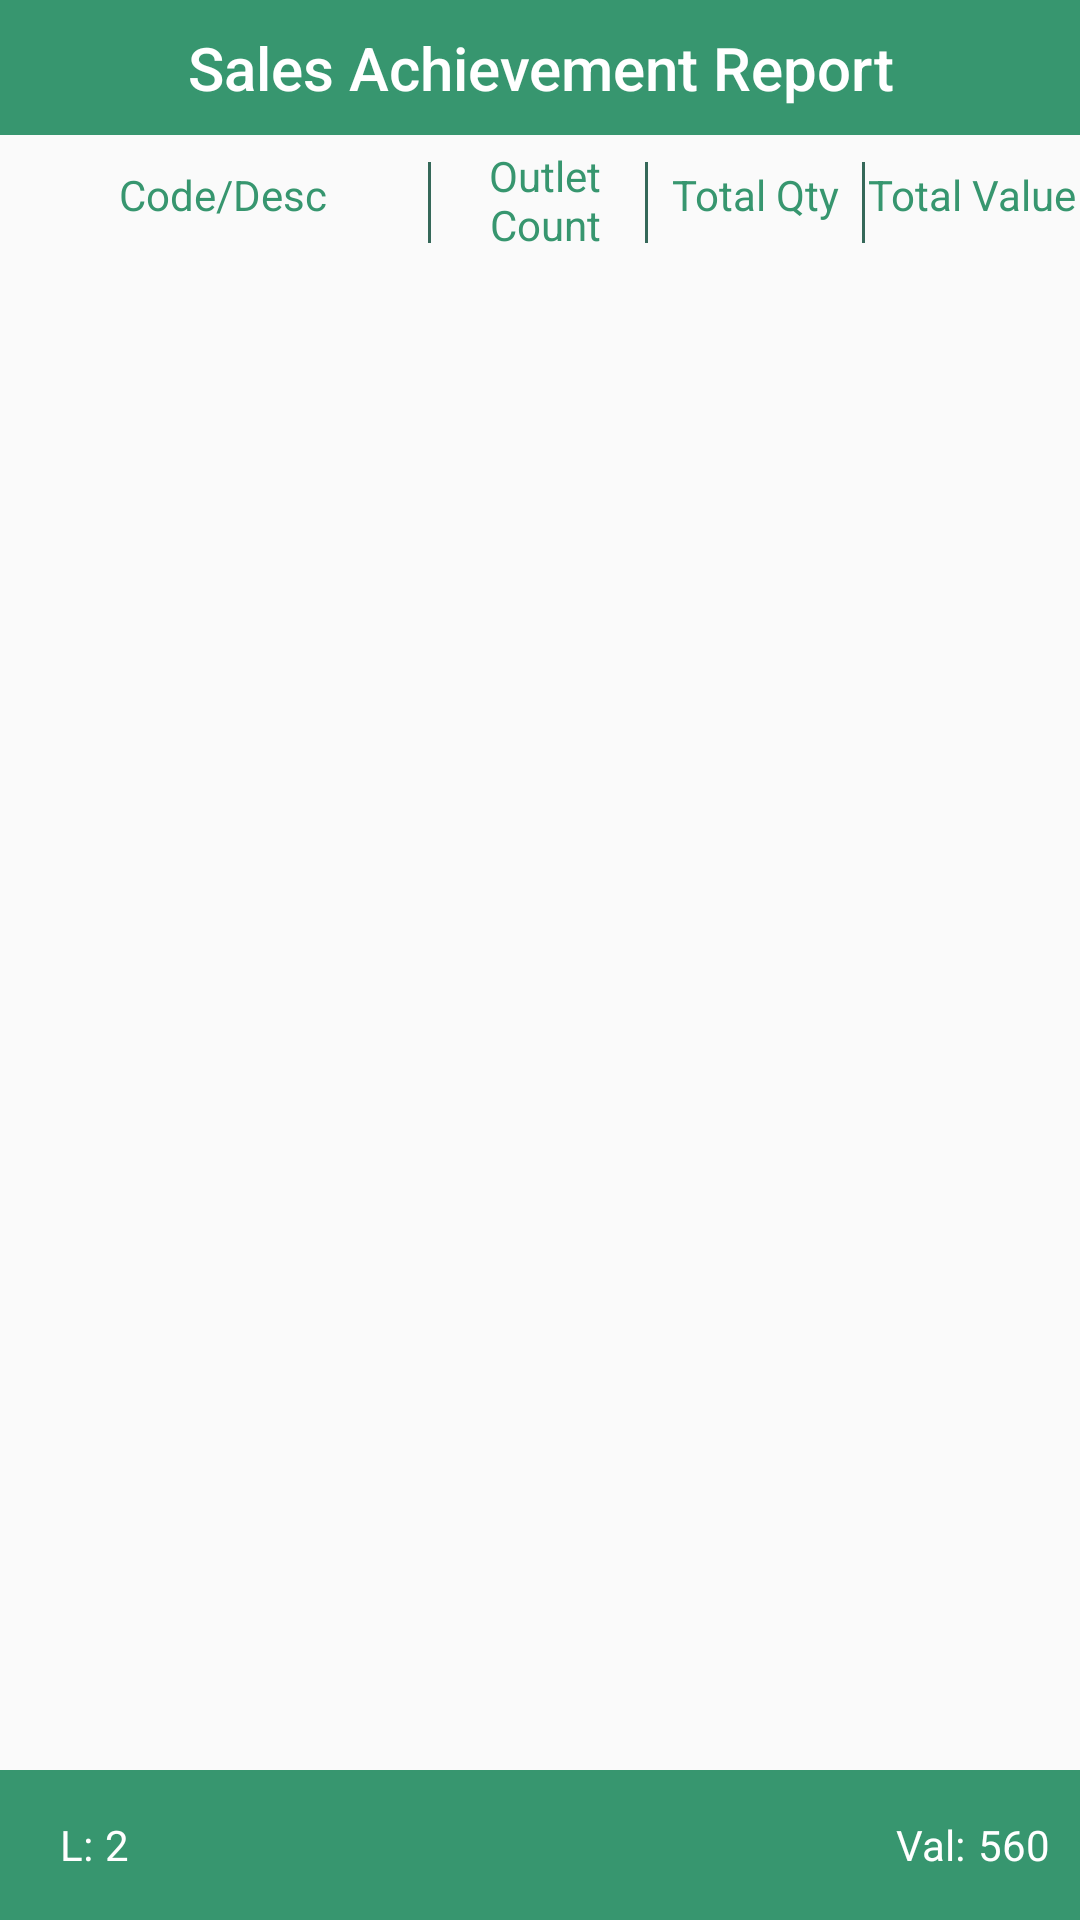

This screen was rendered from an Android layout file. Write that file and the resources it references.
<!-- AndroidManifest.xml: application theme AppTheme -->
<!-- res/layout/sales_achievement_report.xml -->
<?xml version="1.0" encoding="utf-8"?>
<RelativeLayout
    xmlns:android="http://schemas.android.com/apk/res/android"
    android:layout_width="match_parent"
    android:layout_height="wrap_content"
    android:orientation="vertical">

    <TextView
        android:id="@+id/salesReport"
        android:layout_width="match_parent"
        android:layout_height="45dp"
        android:text="Sales Achievement Report"
        android:gravity="center"
        android:textColor="@color/colorAccent"
        android:background="@color/colorPrimary"
        style="@style/TextAppearance.AppCompat.Widget.ActionBar.Title" />

    <LinearLayout
        android:id="@+id/header"
        android:layout_below="@+id/salesReport"
        android:layout_width="match_parent"
        android:layout_height="40dp"
        android:orientation="horizontal"
        android:paddingBottom="4dp"
        android:paddingTop="4dp">

            <TextView
                android:layout_width="0dp"
                android:layout_height="wrap_content"
                android:layout_weight="2"
                android:layout_gravity="center"
                android:gravity="center"
                android:paddingLeft="6dp"
                android:textColor="@color/colorPrimary"
                android:text="Code/Desc"/>

        <TextView
            android:layout_width="1dp"
            android:layout_height="match_parent"
            android:background="@color/colorPrimaryDark"
            android:layout_marginTop="5dp"/>

            <TextView
                android:layout_width="0dp"
                android:layout_height="wrap_content"
                android:layout_weight="1"
                android:paddingLeft="@dimen/dp5"
                android:layout_gravity="center"
                android:gravity="center"
                android:textColor="@color/colorPrimary"
                android:text="Outlet Count"/>

        <TextView
            android:layout_width="1dp"
            android:layout_height="match_parent"
            android:background="@color/colorPrimaryDark"
            android:layout_marginTop="5dp"/>

            <TextView
                android:layout_width="0dp"
                android:layout_weight="1"
                android:layout_height="wrap_content"
                android:layout_gravity="center"
                android:gravity="center"
                android:textColor="@color/colorPrimary"
                android:text="Total Qty"/>

        <TextView
            android:layout_width="1dp"
            android:layout_height="match_parent"
            android:background="@color/colorPrimaryDark"
            android:layout_marginTop="5dp"/>

            <TextView
                android:layout_width="0dp"
                android:layout_weight="1"
                android:layout_height="wrap_content"
                android:layout_gravity="center"
                android:gravity="center"
                android:textColor="@color/colorPrimary"
                android:text="Total Value"/>

    </LinearLayout>

    <android.support.v7.widget.RecyclerView
        android:id="@+id/recyclerView"
        android:layout_below="@+id/header"
        android:layout_above="@+id/footer"
        android:layout_width="match_parent"
        android:layout_height="match_parent">

    </android.support.v7.widget.RecyclerView>


    <RelativeLayout
        android:id="@+id/footer"
        android:layout_alignParentBottom="true"
        android:layout_width="match_parent"
        android:layout_height="50dp"
        android:gravity="center_vertical"
        android:orientation="horizontal"
        android:background="@color/colorPrimary">

        <TextView
            android:id="@+id/line_tv"
            android:layout_width="wrap_content"
            android:layout_height="wrap_content"
            android:layout_marginLeft="20dp"
            android:text="L:"
            android:layout_alignParentLeft="true"
            android:textColor="#fff"/>
        <TextView
            android:id="@+id/line_count_tv"
            android:layout_width="wrap_content"
            android:layout_height="wrap_content"
            android:paddingLeft="4dp"
            android:text="2"
            android:layout_toRightOf="@+id/line_tv"
            android:textColor="#fff"/>
        <TextView
            android:id="@+id/val_tv"
            android:layout_width="wrap_content"
            android:layout_height="wrap_content"
            android:layout_marginLeft="5dp"
            android:text="Val:"
            android:layout_toLeftOf="@+id/val_count_tv"
            android:textColor="#fff"/>
        <TextView
            android:id="@+id/val_count_tv"
            android:layout_width="wrap_content"
            android:layout_height="wrap_content"
            android:paddingLeft="4dp"
            android:text="560"
            android:layout_marginRight="10dp"
            android:layout_alignParentRight="true"
            android:textColor="#fff"/>

    </RelativeLayout>


</RelativeLayout>
<!-- resources referenced by this layout -->
<resources>
  <color name="colorAccent">#FFFFFF</color>
  <color name="colorPrimary">#37966F</color>
  <color name="colorPrimaryDark">#356859</color>
  <dimen name="dp5">5dp</dimen>
  <style name="AppTheme" parent="Theme.AppCompat.Light.NoActionBar">
          
          <item name="colorPrimary">@color/colorPrimary</item>
          <item name="colorPrimaryDark">@color/colorPrimaryDark</item>
          <item name="colorAccent">@color/colorAccent</item>
          <item name="android:actionBarWidgetTheme">@style/MyActionBarWidgetTheme</item>
  
      </style>
  <style name="MyActionBarWidgetTheme" parent="@android:style/Theme.Holo">
  
          <item name="android:textColorHint">@color/white</item>
      </style>
  <color name="white">#ffffff</color>
</resources>
